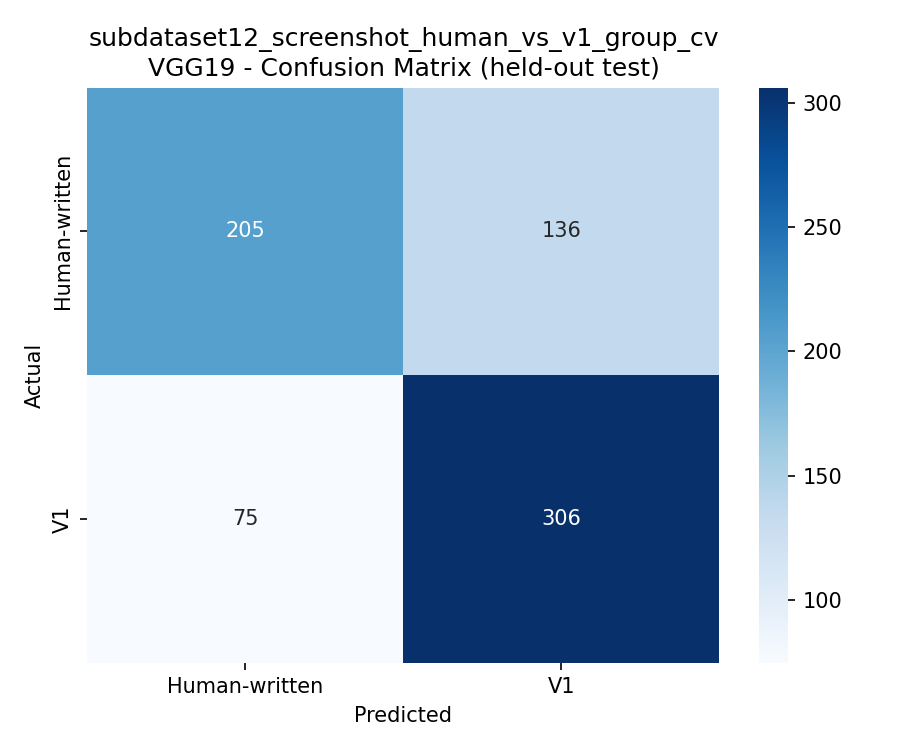

Source data for this figure (header and first rows):
, Human-written, V1
Human-written, 205, 136
V1, 75, 306
